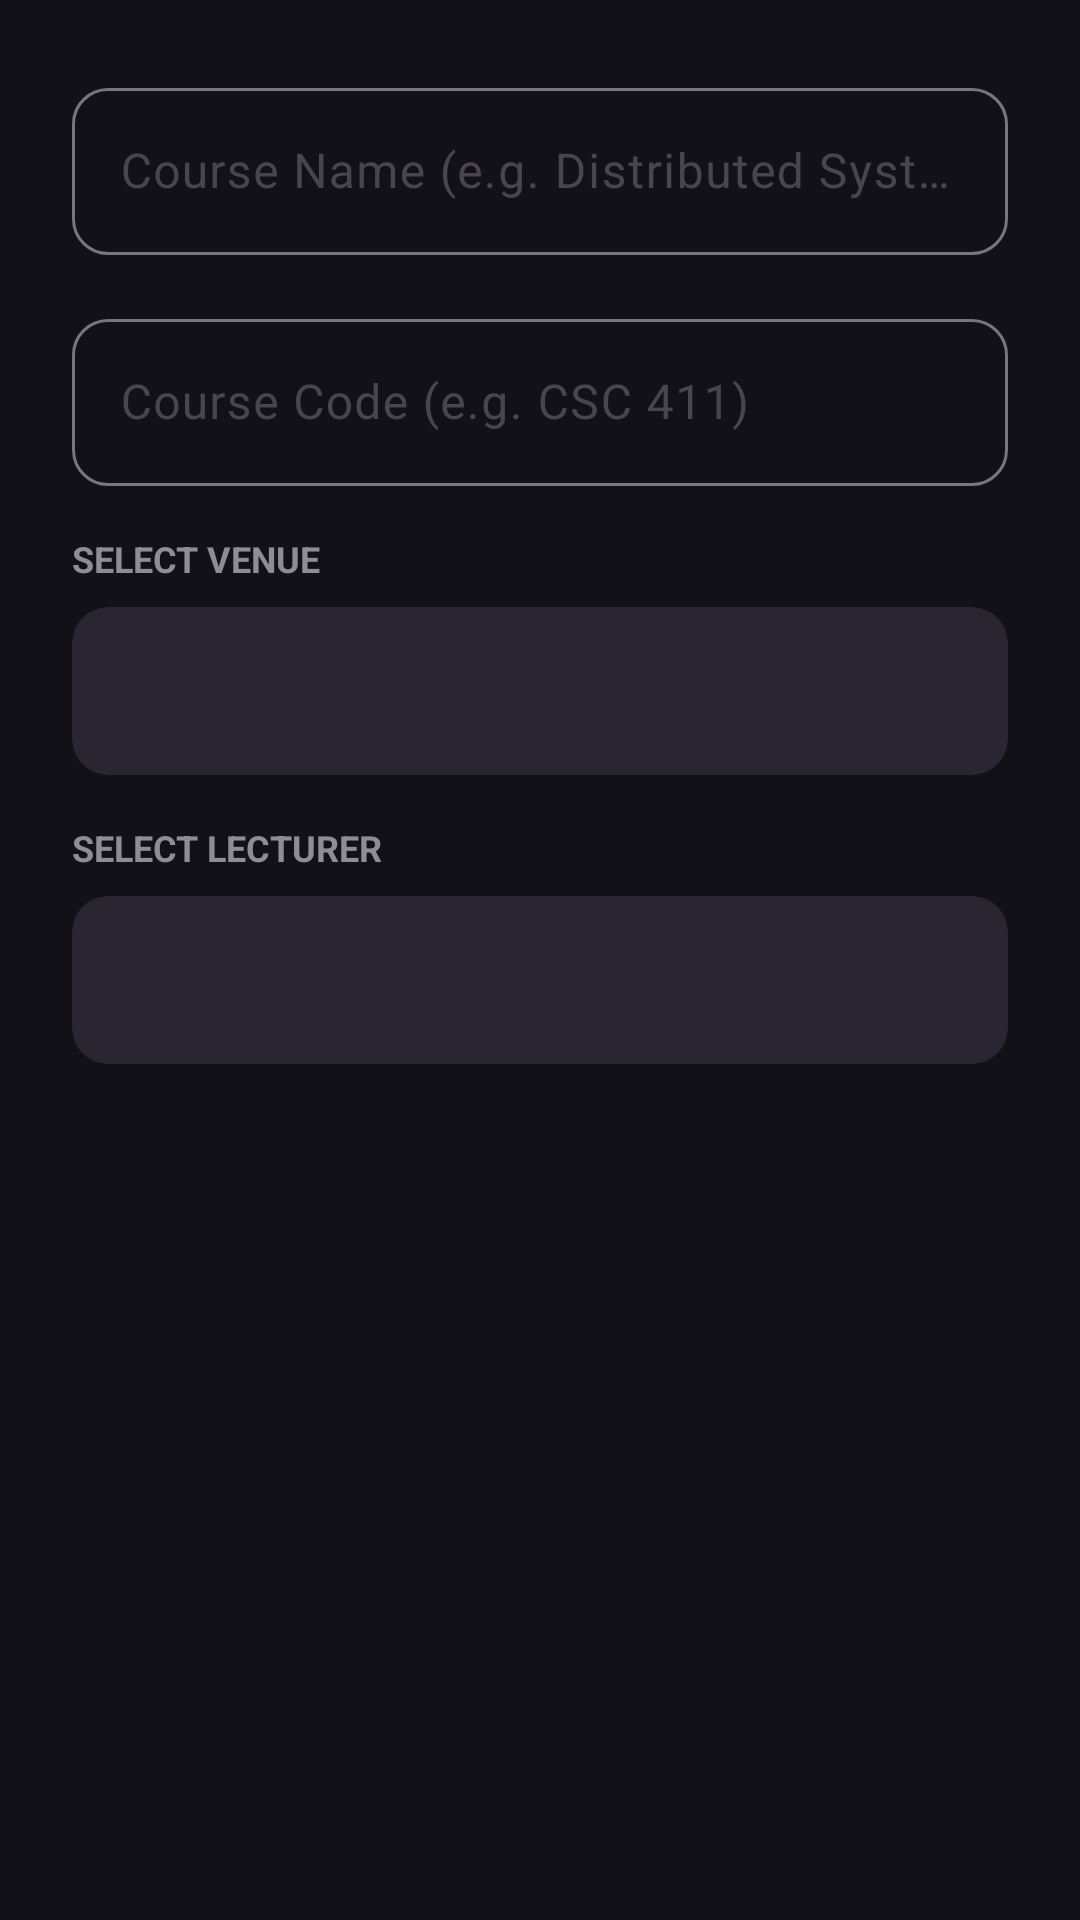

Here is an Android app screen rendered from its layout file. Give the layout XML and the strings, colors and styles it references.
<!-- AndroidManifest.xml: application theme Theme.Attendance2 -->
<!-- res/layout/dialog_create_course.xml -->
<?xml version="1.0" encoding="utf-8"?>
<LinearLayout xmlns:android="http://schemas.android.com/apk/res/android"
    xmlns:app="http://schemas.android.com/apk/res-auto"
    android:layout_width="match_parent"
    android:layout_height="wrap_content"
    android:orientation="vertical"
    android:padding="24dp"
    android:background="@color/background_dark">

    <com.google.android.material.textfield.TextInputLayout
        style="@style/Widget.Material3.TextInputLayout.OutlinedBox"
        android:layout_width="match_parent"
        android:layout_height="wrap_content"
        android:layout_marginBottom="16dp"
        android:hint="@string/course_name_hint"
        app:boxCornerRadiusTopStart="12dp"
        app:boxCornerRadiusTopEnd="12dp"
        app:boxCornerRadiusBottomStart="12dp"
        app:boxCornerRadiusBottomEnd="12dp">

        <com.google.android.material.textfield.TextInputEditText
            android:id="@+id/editCourseName"
            android:layout_width="match_parent"
            android:layout_height="wrap_content"
            android:textColor="@color/white"
            android:inputType="textCapWords" />
    </com.google.android.material.textfield.TextInputLayout>

    <com.google.android.material.textfield.TextInputLayout
        style="@style/Widget.Material3.TextInputLayout.OutlinedBox"
        android:layout_width="match_parent"
        android:layout_height="wrap_content"
        android:layout_marginBottom="16dp"
        android:hint="@string/course_code_hint"
        app:boxCornerRadiusTopStart="12dp"
        app:boxCornerRadiusTopEnd="12dp"
        app:boxCornerRadiusBottomStart="12dp"
        app:boxCornerRadiusBottomEnd="12dp">

        <com.google.android.material.textfield.TextInputEditText
            android:id="@+id/editCourseCode"
            android:layout_width="match_parent"
            android:layout_height="wrap_content"
            android:textColor="@color/white"
            android:inputType="textCapCharacters" />
    </com.google.android.material.textfield.TextInputLayout>

    <TextView
        android:layout_width="wrap_content"
        android:layout_height="wrap_content"
        android:text="Select Venue"
        android:textColor="@color/text_grey"
        android:textSize="12sp"
        android:layout_marginBottom="8dp"
        android:textAllCaps="true"
        android:textStyle="bold" />

    <com.google.android.material.card.MaterialCardView
        android:layout_width="match_parent"
        android:layout_height="56dp"
        android:layout_marginBottom="16dp"
        app:cardCornerRadius="12dp"
        app:cardBackgroundColor="#2A2631"
        app:strokeWidth="0dp">

        <Spinner
            android:id="@+id/venueSpinner"
            android:layout_width="match_parent"
            android:layout_height="match_parent"
            android:paddingHorizontal="8dp"
            android:background="@null" />
    </com.google.android.material.card.MaterialCardView>

    <TextView
        android:layout_width="wrap_content"
        android:layout_height="wrap_content"
        android:text="Select Lecturer"
        android:textColor="@color/text_grey"
        android:textSize="12sp"
        android:layout_marginBottom="8dp"
        android:textAllCaps="true"
        android:textStyle="bold" />

    <com.google.android.material.card.MaterialCardView
        android:layout_width="match_parent"
        android:layout_height="56dp"
        app:cardCornerRadius="12dp"
        app:cardBackgroundColor="#2A2631"
        app:strokeWidth="0dp">

        <Spinner
            android:id="@+id/lecturerSpinner"
            android:layout_width="match_parent"
            android:layout_height="match_parent"
            android:paddingHorizontal="8dp"
            android:background="@null" />
    </com.google.android.material.card.MaterialCardView>

</LinearLayout>
<!-- resources referenced by this layout -->
<resources>
  <color name="background_dark">#121118</color>
  <color name="text_grey">#8E8D94</color>
  <color name="white">#FFFFFFFF</color>
  <string name="course_code_hint">Course Code (e.g. CSC 411)</string>
  <string name="course_name_hint">Course Name (e.g. Distributed Systems)</string>
  <style name="Theme.Attendance2" parent="Base.Theme.Attendance2" />
  <style name="Base.Theme.Attendance2" parent="Theme.Material3.DayNight.NoActionBar">
          
          
      </style>
</resources>
